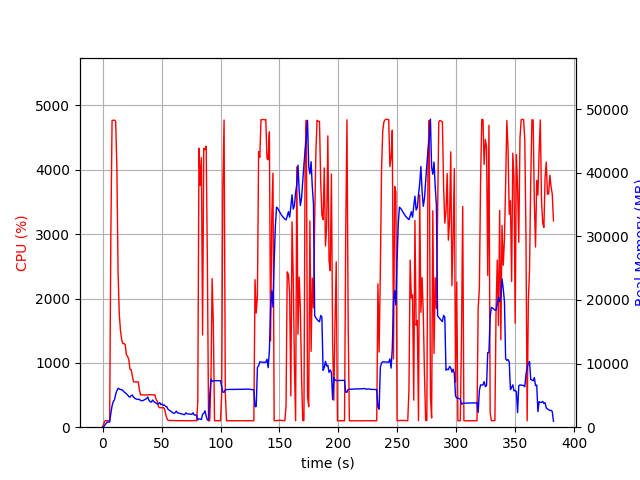

Source data for this figure (header and first rows):
elapsed_time, nproc, cpu, mem_real, mem_virtual
4.172325134277344e-05, 1, 0.0, 7.773, 3185
1.006, 1, 48.7, 98.93, 776.8
2.013, 1, 100.3, 360.9, 1901
3.02, 1, 100.3, 605.6, 3181
4.027, 1, 99.3, 803.6, 2669
5.034, 1, 100.3, 803.6, 2669
6.039, 1, 99.4, 803.6, 2669
7.047, 1, 3007, 2188, 7953
8.068, 1, 4765, 3341, 9232
9.088, 1, 4772, 4029, 9942
10.1, 1, 4772, 4292, 10387
11.12, 1, 4756, 5174, 11221
12.14, 1, 4040, 5731, 11906
13.15, 1, 2417, 6107, 12634
14.16, 1, 1768, 6019, 12856
15.17, 1, 1507, 5899, 13000
16.18, 1, 1364, 5916, 13240
17.19, 1, 1297, 5766, 13480
18.2, 1, 1301, 5555, 13540
19.21, 1, 1286, 5419, 13628
20.21, 1, 1125, 5247, 13720
21.22, 1, 1100, 5085, 13720
22.23, 1, 1054, 4812, 13720
23.24, 1, 901.6, 4720, 13720
24.24, 1, 893.0, 4948, 14056
25.25, 1, 794.0, 5058, 14390
26.26, 1, 703.7, 4702, 14652
27.27, 1, 703.1, 4580, 14652
28.28, 1, 706.0, 4441, 14652
29.28, 1, 703.3, 4387, 14652
30.29, 1, 703.6, 4368, 14652
31.3, 1, 570.5, 4383, 14652
32.31, 1, 503.5, 4184, 14652
33.32, 1, 501.6, 4161, 14652
34.33, 1, 502.2, 4193, 14652
35.34, 1, 499.8, 4300, 14652
36.35, 1, 501.2, 4396, 14652
37.36, 1, 502.8, 4490, 14652
38.37, 1, 503.4, 4755, 15068
39.37, 1, 503.8, 4234, 15068
40.38, 1, 505.7, 3991, 15068
41.39, 1, 503.6, 3952, 15068
42.4, 1, 502.7, 4273, 15068
43.41, 1, 501.6, 4025, 15068
44.42, 1, 502.0, 3912, 15068
45.43, 1, 429.1, 3777, 15068
46.44, 1, 403.3, 3638, 15068
47.45, 1, 319.2, 3684, 15068
48.45, 1, 302.5, 3860, 15068
49.46, 1, 303.1, 3549, 15068
50.47, 1, 303.2, 3649, 15068
51.48, 1, 303.1, 3433, 15068
52.49, 1, 288.4, 3485, 15068
53.5, 1, 204.2, 3247, 15068
54.51, 1, 134.8, 3218, 15068
55.52, 1, 108.0, 2813, 15068
56.53, 1, 104.1, 2688, 15068
57.54, 1, 104.2, 2552, 15068
58.54, 1, 106.0, 2405, 15068
59.55, 1, 104.1, 2268, 15068
... 319 more rows
